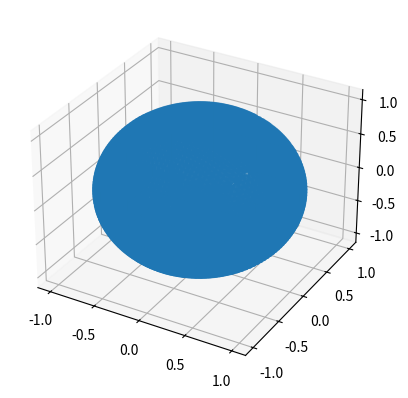

Here is the Python script that generated this plot:
#!/usr/bin/env python
from mpl_toolkits.mplot3d import Axes3D
import matplotlib.pyplot as plt
import numpy as np

AXIS_BINS = 32
SAMPLED_ANGLE_RESOLUTION = 0.5  # In degrees
SHOW_INPUT = False

AXIS_BINS_2 = AXIS_BINS / 2
DIM_BITS = int(np.log2(AXIS_BINS)) + 1

LARGEST_DIM = 0
SPHERICAL = 1
# Set the binning mode here:
MODE = LARGEST_DIM


def compute_bin(x, y, z):
    norm = np.sqrt(x ** 2 + y ** 2 + z ** 2)
    x /= norm
    y /= norm
    z /= norm
    if abs(x) > abs(y) and abs(x) > abs(z):
        result = int(0b01)
        if x < 0:
            result |= 0b100
        result |= int((1 + y * np.sqrt(2)) * AXIS_BINS_2 + 0.5) << 3
        result |= int((1 + z * np.sqrt(2)) * AXIS_BINS_2 + 0.5) << (3 + DIM_BITS)
    elif abs(y) > abs(z):
        result = int(0b10)
        if y < 0:
            result |= 0b100
        result |= int((1 + x * np.sqrt(2)) * AXIS_BINS_2 + 0.5) << 3
        result |= int((1 + z * np.sqrt(2)) * AXIS_BINS_2 + 0.5) << (3 + DIM_BITS)
    else:
        result = int(0b11)
        if z < 0:
            result |= 0b100
        result |= int((1 + y * np.sqrt(2)) * AXIS_BINS_2 + 0.5) << 3
        result |= int((1 + x * np.sqrt(2)) * AXIS_BINS_2 + 0.5) << (3 + DIM_BITS)
    return result


def inverse_bin(val):
    if (val & 0b11) == 0b01:
        y = ((((val >> 3) & (2 ** DIM_BITS - 1)) - 0.5) / AXIS_BINS_2 - 1) / np.sqrt(2)
        z = ((((val >> (3 + DIM_BITS)) & (2 ** DIM_BITS - 1)) - 0.5) / AXIS_BINS_2 - 1) / np.sqrt(2)
        x = np.sqrt(1 - y ** 2 - z ** 2)
        if (val & 0b100) == 0b100:
            x = -x
    elif (val & 0b11) == 0b10:
        x = ((((val >> 3) & (2 ** DIM_BITS - 1)) - 0.5) / AXIS_BINS_2 - 1) / np.sqrt(2)
        z = ((((val >> (3 + DIM_BITS)) & (2 ** DIM_BITS - 1)) - 0.5) / AXIS_BINS_2 - 1) / np.sqrt(2)
        y = np.sqrt(1 - x ** 2 - z ** 2)
        if (val & 0b100) == 0b100:
            y = -y
    else:
        y = ((((val >> 3) & (2 ** DIM_BITS - 1)) - 0.5) / AXIS_BINS_2 - 1) / np.sqrt(2)
        x = ((((val >> (3 + DIM_BITS)) & (2 ** DIM_BITS - 1)) - 0.5) / AXIS_BINS_2 - 1) / np.sqrt(2)
        z = np.sqrt(1 - y ** 2 - x ** 2)
        if (val & 0b100) == 0b100:
            z = -z
    return x, y, z


def compute_bin_spherical(x, y, z):
    norm = np.sqrt(x ** 2 + y ** 2 + z ** 2)
    x /= norm
    y /= norm
    z /= norm
    theta = np.arccos(z)
    result = int(theta * AXIS_BINS / np.pi + 0.5)
    phi = np.arctan2(y, x)
    result |= int(phi * AXIS_BINS / np.pi + 0.5) << DIM_BITS
    return result


def inverse_bin_spherical(val):
    theta = (val & (2**DIM_BITS - 1)) * np.pi / AXIS_BINS
    phi = (val >> DIM_BITS) * np.pi / AXIS_BINS
    return np.cos(phi) * np.sin(theta), np.sin(phi) * np.sin(theta), np.cos(theta)


if __name__ == '__main__':
    fig = plt.figure()
    ax = fig.add_subplot(111, projection='3d')
    input_vectors = np.array([(np.cos(phi) * np.sin(theta), np.sin(phi) * np.sin(theta), np.cos(theta))
                              for theta in np.arange(0, np.pi, SAMPLED_ANGLE_RESOLUTION * np.pi / 180)
                              for phi in np.arange(0, 2 * np.pi, SAMPLED_ANGLE_RESOLUTION * np.pi / 180)])
    bin_fn = compute_bin if MODE == LARGEST_DIM else compute_bin_spherical
    inv_bin_fn = inverse_bin if MODE == LARGEST_DIM else inverse_bin_spherical
    bins = set([bin_fn(x, y, z) for x, y, z in input_vectors])
    vectors = np.array([inv_bin_fn(x) for x in bins]) if not SHOW_INPUT else input_vectors
    ax.scatter(vectors[:, 0], vectors[:, 1], vectors[:, 2])
    plt.show()
